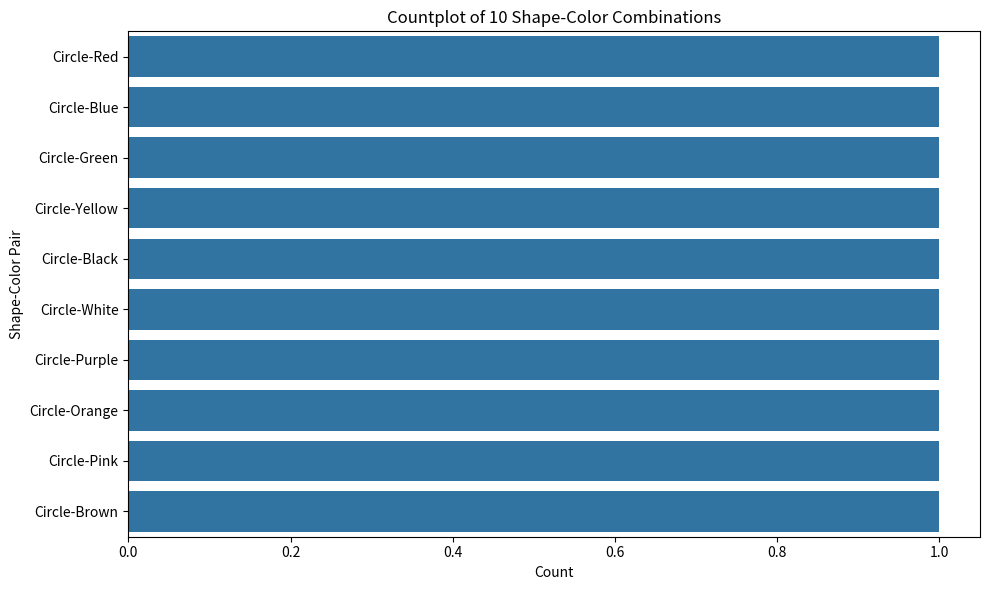

Generate this figure with matplotlib:
import itertools
import seaborn as sns
import matplotlib.pyplot as plt

# Constants
SHAPES = [
    "Circle",
    "Square",
    "Triangle",
    "Rectangle",
    "Pentagon",
    "Hexagon",
    "Heptagon",
    "Octagon",
    "Nonagon",
    "Decagon",
]
COLORS = [
    "Red",
    "Blue",
    "Green",
    "Yellow",
    "Black",
    "White",
    "Purple",
    "Orange",
    "Pink",
    "Brown",
]

def task_func(num_pairs=10):
    # Generate all possible shape-color combinations
    all_combinations = list(itertools.product(SHAPES, COLORS))
    
    # Select the specified number of unique combinations
    selected_combinations = all_combinations[:num_pairs]
    
    # Flatten the list of tuples into a single list of strings
    combination_labels = [f"{shape}-{color}" for shape, color in selected_combinations]
    
    # Create a countplot
    plt.figure(figsize=(10, 6))
    ax = sns.countplot(y=combination_labels, order=combination_labels)
    
    # Set plot title and labels
    ax.set_title(f"Countplot of {num_pairs} Shape-Color Combinations")
    ax.set_xlabel("Count")
    ax.set_ylabel("Shape-Color Pair")
    
    # Show the plot
    plt.tight_layout()
    plt.show()
    
    return ax

# Example usage
ax = task_func(10)